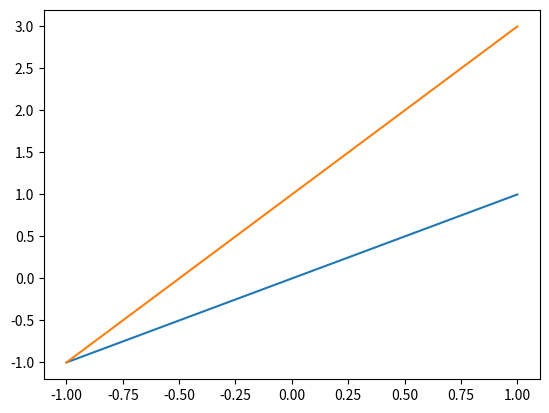

Write Python code to recreate this figure.
import matplotlib.pyplot as plt
import numpy as np

x = np.linspace(-1,1,50)
y = 2*x + 1
z = x
plt.plot(x,z)
plt.plot(x,y)
#显示在同一坐标轴上
plt.show()